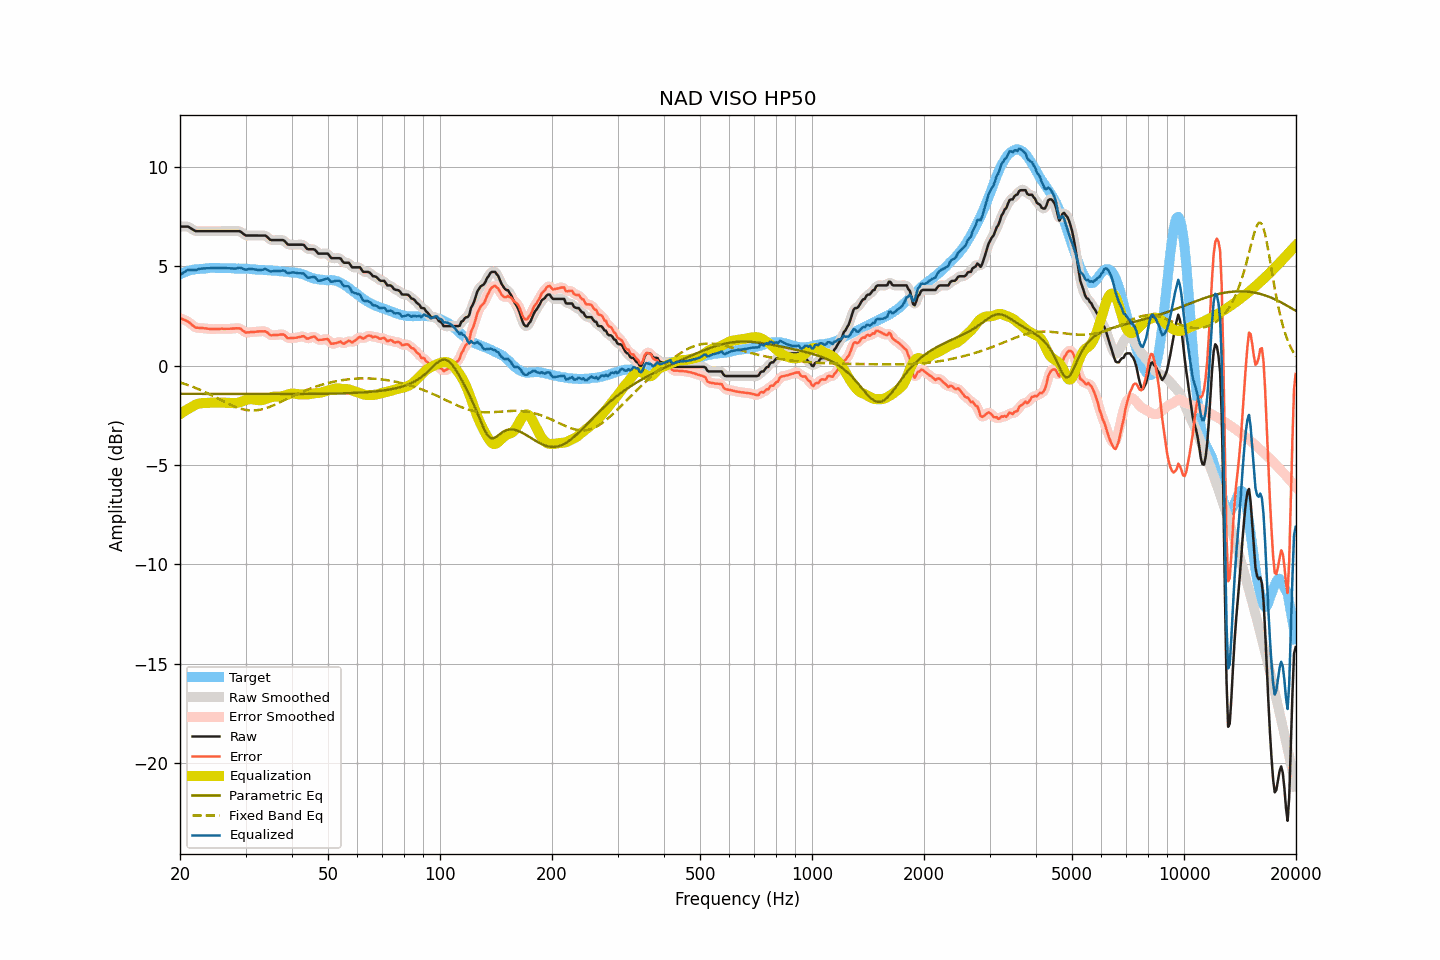

The file beside this chart, header and first rows:
frequency, raw, smoothed, error, error_smoothed, equalization, parametric_eq, fixed_band_eq, equalized_raw, equalized_smoothed, target
20.00, 7.00, 7.00, 2.40, 2.39, -2.44, -1.41, -0.84, 4.57, 4.56, 4.60
20.20, 7.00, 7.01, 2.36, 2.36, -2.38, -1.41, -0.86, 4.62, 4.63, 4.64
20.40, 7.00, 7.01, 2.33, 2.33, -2.32, -1.41, -0.89, 4.68, 4.69, 4.67
20.61, 7.00, 7.01, 2.30, 2.30, -2.27, -1.41, -0.92, 4.73, 4.74, 4.70
20.81, 7.00, 7.01, 2.26, 2.26, -2.22, -1.41, -0.94, 4.78, 4.78, 4.74
21.02, 7.00, 6.99, 2.22, 2.22, -2.17, -1.41, -0.97, 4.83, 4.81, 4.78
21.23, 6.95, 6.96, 2.16, 2.16, -2.13, -1.41, -1.00, 4.82, 4.83, 4.79
21.44, 6.90, 6.91, 2.09, 2.09, -2.09, -1.41, -1.03, 4.82, 4.82, 4.81
21.66, 6.85, 6.85, 2.02, 2.02, -2.04, -1.41, -1.06, 4.82, 4.81, 4.83
21.87, 6.80, 6.81, 1.96, 1.96, -1.99, -1.41, -1.09, 4.81, 4.82, 4.84
22.09, 6.77, 6.78, 1.91, 1.93, -1.95, -1.41, -1.13, 4.82, 4.83, 4.86
22.31, 6.77, 6.77, 1.91, 1.91, -1.92, -1.41, -1.16, 4.85, 4.85, 4.86
22.54, 6.77, 6.77, 1.90, 1.90, -1.90, -1.41, -1.20, 4.87, 4.87, 4.87
22.76, 6.77, 6.77, 1.90, 1.90, -1.89, -1.42, -1.23, 4.89, 4.89, 4.88
22.99, 6.77, 6.77, 1.90, 1.89, -1.88, -1.42, -1.27, 4.89, 4.89, 4.88
23.22, 6.77, 6.77, 1.89, 1.89, -1.88, -1.42, -1.30, 4.90, 4.90, 4.89
23.45, 6.77, 6.77, 1.88, 1.88, -1.87, -1.42, -1.34, 4.90, 4.90, 4.90
23.69, 6.77, 6.77, 1.87, 1.87, -1.87, -1.42, -1.38, 4.91, 4.91, 4.90
23.92, 6.77, 6.77, 1.86, 1.86, -1.86, -1.42, -1.42, 4.91, 4.91, 4.91
24.16, 6.77, 6.77, 1.85, 1.85, -1.86, -1.42, -1.46, 4.92, 4.92, 4.92
24.40, 6.77, 6.77, 1.84, 1.85, -1.85, -1.42, -1.50, 4.92, 4.92, 4.93
24.65, 6.77, 6.77, 1.85, 1.85, -1.85, -1.42, -1.54, 4.92, 4.92, 4.92
24.89, 6.77, 6.77, 1.85, 1.85, -1.85, -1.42, -1.58, 4.92, 4.92, 4.92
25.14, 6.77, 6.77, 1.85, 1.85, -1.85, -1.42, -1.62, 4.92, 4.92, 4.92
25.39, 6.77, 6.77, 1.85, 1.86, -1.85, -1.42, -1.66, 4.92, 4.92, 4.92
25.65, 6.77, 6.77, 1.86, 1.86, -1.86, -1.42, -1.71, 4.92, 4.92, 4.92
25.91, 6.77, 6.77, 1.87, 1.86, -1.86, -1.42, -1.75, 4.92, 4.92, 4.91
26.16, 6.77, 6.77, 1.86, 1.86, -1.86, -1.42, -1.79, 4.91, 4.91, 4.92
26.43, 6.77, 6.77, 1.86, 1.86, -1.86, -1.42, -1.83, 4.91, 4.91, 4.91
26.69, 6.77, 6.77, 1.86, 1.86, -1.86, -1.42, -1.87, 4.91, 4.91, 4.91
26.96, 6.77, 6.77, 1.86, 1.86, -1.86, -1.42, -1.91, 4.91, 4.91, 4.91
27.23, 6.77, 6.77, 1.86, 1.86, -1.87, -1.42, -1.95, 4.90, 4.90, 4.91
27.50, 6.77, 6.77, 1.86, 1.87, -1.88, -1.42, -1.98, 4.90, 4.90, 4.91
27.77, 6.77, 6.77, 1.88, 1.87, -1.88, -1.42, -2.02, 4.89, 4.89, 4.90
28.05, 6.77, 6.77, 1.88, 1.88, -1.88, -1.42, -2.05, 4.89, 4.89, 4.90
28.33, 6.77, 6.78, 1.89, 1.89, -1.88, -1.42, -2.08, 4.90, 4.90, 4.88
28.62, 6.77, 6.78, 1.88, 1.89, -1.86, -1.42, -2.11, 4.91, 4.92, 4.89
28.90, 6.77, 6.76, 1.88, 1.87, -1.84, -1.42, -2.14, 4.94, 4.93, 4.89
29.19, 6.73, 6.72, 1.85, 1.84, -1.81, -1.42, -2.17, 4.92, 4.92, 4.88
29.48, 6.66, 6.67, 1.77, 1.78, -1.78, -1.42, -2.19, 4.88, 4.89, 4.89
29.78, 6.60, 6.61, 1.72, 1.72, -1.75, -1.42, -2.21, 4.85, 4.86, 4.89
30.08, 6.55, 6.57, 1.67, 1.68, -1.72, -1.42, -2.22, 4.83, 4.84, 4.88
30.38, 6.55, 6.55, 1.68, 1.67, -1.70, -1.42, -2.24, 4.85, 4.85, 4.87
30.68, 6.55, 6.55, 1.68, 1.68, -1.69, -1.42, -2.24, 4.87, 4.86, 4.87
30.99, 6.55, 6.55, 1.69, 1.69, -1.68, -1.42, -2.25, 4.87, 4.87, 4.86
31.30, 6.55, 6.55, 1.70, 1.70, -1.69, -1.42, -2.25, 4.87, 4.87, 4.86
31.61, 6.55, 6.55, 1.70, 1.70, -1.70, -1.42, -2.25, 4.86, 4.86, 4.85
31.93, 6.55, 6.55, 1.71, 1.71, -1.71, -1.42, -2.24, 4.84, 4.84, 4.84
32.24, 6.55, 6.55, 1.72, 1.72, -1.73, -1.42, -2.24, 4.83, 4.83, 4.83
32.57, 6.55, 6.55, 1.73, 1.73, -1.74, -1.42, -2.22, 4.82, 4.82, 4.83
32.89, 6.55, 6.55, 1.73, 1.73, -1.74, -1.42, -2.21, 4.82, 4.82, 4.82
33.22, 6.55, 6.56, 1.73, 1.74, -1.73, -1.42, -2.19, 4.83, 4.83, 4.82
33.55, 6.55, 6.56, 1.73, 1.74, -1.71, -1.42, -2.17, 4.84, 4.85, 4.82
33.89, 6.55, 6.54, 1.74, 1.72, -1.68, -1.42, -2.15, 4.87, 4.86, 4.82
34.23, 6.50, 6.49, 1.69, 1.68, -1.66, -1.42, -2.12, 4.85, 4.83, 4.81
34.57, 6.42, 6.42, 1.62, 1.62, -1.63, -1.42, -2.09, 4.79, 4.80, 4.80
34.92, 6.34, 6.36, 1.55, 1.57, -1.60, -1.42, -2.06, 4.74, 4.76, 4.80
35.27, 6.32, 6.33, 1.53, 1.54, -1.58, -1.42, -2.03, 4.75, 4.75, 4.79
35.62, 6.32, 6.32, 1.54, 1.53, -1.56, -1.42, -2.00, 4.76, 4.76, 4.78
35.97, 6.32, 6.32, 1.55, 1.54, -1.55, -1.42, -1.96, 4.77, 4.77, 4.78
... 635 more rows
